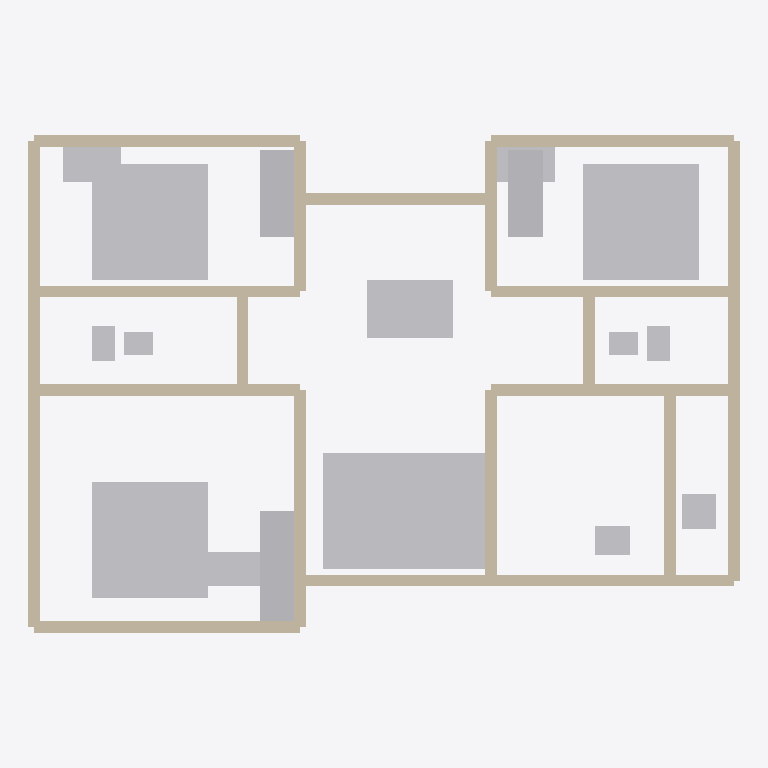
Plan cut of the same IFC building model at storey 'Ground Floor' (level 0.00 m, cut at 1.40 m), seen from above with north up, elements coloured by IFC class (only those large enough to see are counted): 29 other elements (light grey), 21 walls (beige). Cut surfaces are drawn darker.
Extent 12.3 m × 8.6 m × 3.0 m (x, y, z). Storeys (1): Ground Floor at 0.00 m. Elements (66): 45 IfcFurnishingElement, 21 IfcWallStandardCase.

HEADER;
FILE_DESCRIPTION(('ViewDefinition [CoordinationView]'),'2;1');
FILE_NAME('','2026-06-11T12:12:12',(''),(''),'IfcOpenShell 0.8.5-1c5b825','IfcOpenShell 0.8.5-1c5b825','');
FILE_SCHEMA(('IFC4'));
ENDSEC;
DATA;
#12=IFCPROJECT('3M3Sfs8197Pg5fPQuny4Mt',#6,'3BHK Apartment',$,$,$,$,(#11),#8);
#14=IFCSITE('1QXmUF$k921uO00KL1MJhg',$,'Site',$,$,#13,$,$,$,$,$,$,$,$);
#16=IFCBUILDING('3KzQb1IlHEzOqrJSGsd0NC',$,'Structure',$,$,#15,$,$,$,$,$,$);
#18=IFCBUILDINGSTOREY('2tUetihsbBWPmp2krnmtju',$,'Ground Floor',$,$,#17,$,$,$,$);
#451=IFCFURNISHINGELEMENT('1ttVr5rgz4OvBjqpSU3yqY',$,'bed_mb_Mattress',$,$,#450,#447,$);
#565=IFCFURNISHINGELEMENT('31yam9pbj6Mus9_73JNvOO',$,'bed_b2_Mattress',$,$,#564,#561,$);
#508=IFCFURNISHINGELEMENT('0ABo0YjHLAZg8fr9fPL0ev',$,'bed_b1_Mattress',$,$,#507,#504,$);
#622=IFCFURNISHINGELEMENT('23ljOjOWb9pxuJoaZXAzR6',$,'sofa_living_Seat',$,$,#621,#618,$);
#635=IFCFURNISHINGELEMENT('1KsZLcyG5AGeT6YRICKikw',$,'sofa_living_Backrest',$,$,#634,#631,$);
#26=IFCWALLSTANDARDCASE('1L0c4DO7DEaAa9xUs7haf5',$,'wall_ext_left',$,$,#25,#35,$,$);
#82=IFCWALLSTANDARDCASE('0F$xplCGT4ahpSD7wbpL1E',$,'wall_ext_right',$,$,#81,#91,$,$);
#679=IFCFURNISHINGELEMENT('3hb_3IJ9rFe9kp3GiL9Vvm',$,'table_dining_Top',$,$,#678,#675,$);
#68=IFCWALLSTANDARDCASE('1qzN9y6N5Fvf1K4fCwu3CB',$,'wall_ext_bottom_main',$,$,#67,#77,$,$);
#857=IFCFURNISHINGELEMENT('1sUi$zKuz6KPORa1W_IbFg',$,'wardrobe_mb_Body',$,$,#856,#853,$);
#40=IFCWALLSTANDARDCASE('1upbhivxL2mOqB_hIDwZ6g',$,'wall_ext_bottom_mb',$,$,#39,#49,$,$);
#96=IFCWALLSTANDARDCASE('0RHEmq_EL3F9MIMu965idr',$,'wall_ext_top_b1',$,$,#95,#105,$,$);
#166=IFCWALLSTANDARDCASE('1Ph4TX4XzEC8HvgY5oe3xH',$,'wall_int_mb_top',$,$,#165,#175,$,$);
#893=IFCFURNISHINGELEMENT('1a7hxK5E17IupJpEF5cmeb',$,'wardrobe_b2_Body',$,$,#892,#889,$);
#875=IFCFURNISHINGELEMENT('08F1pZPBLAT9_jyRtGXFvj',$,'wardrobe_b1_Body',$,$,#874,#871,$);
#152=IFCWALLSTANDARDCASE('3VaaorZ6HDnfT5LSF4qdEG',$,'wall_ext_top_b2',$,$,#151,#161,$,$);
#194=IFCWALLSTANDARDCASE('2FwiG0_D1DCe$DtDrOKivJ',$,'wall_int_b1_bottom',$,$,#193,#203,$,$);
#250=IFCWALLSTANDARDCASE('3RqpU6hhT0o8G6b5nzK_8T',$,'wall_int_kitchen_top',$,$,#249,#259,$,$);
#264=IFCWALLSTANDARDCASE('0eqcSU_Af4_u0evFTaWSlU',$,'wall_int_b2_bottom',$,$,#263,#273,$,$);
#124=IFCWALLSTANDARDCASE('2_vbLW8ATA2Qpjqu7bS6dz',$,'wall_ext_balcony_back',$,$,#123,#133,$,$);
#180=IFCWALLSTANDARDCASE('3UytQP5gL5bORzgdMku2Ku',$,'wall_int_mb_right',$,$,#179,#189,$,$);
#236=IFCWALLSTANDARDCASE('0RLn8GrAH3zQ0zEBFq8kx$',$,'wall_int_kitchen_left',$,$,#235,#245,$,$);
#306=IFCWALLSTANDARDCASE('3tuiBXAoH4sREvowUepocQ',$,'wall_int_utility_div',$,$,#305,#315,$,$);
#981=IFCFURNISHINGELEMENT('2jlnI$n9v7Wu6rZphNp7Im',$,'desk_b1_Top',$,$,#980,#977,$);
#648=IFCFURNISHINGELEMENT('1dsKk6AdH3XvqO5Ba5U6a6',$,'sofa_living_LeftArm',$,$,#647,#644,$);
#911=IFCFURNISHINGELEMENT('0rXqVMuUvDQxsBCoeJuMH6',$,'desk_mb_Top',$,$,#910,#907,$);
#464=IFCFURNISHINGELEMENT('0ciAQIMub5_QCyjz9S9z97',$,'bed_mb_Headboard',$,$,#463,#460,$);
#578=IFCFURNISHINGELEMENT('09n3kYMtDCwgKtDaWErJSP',$,'bed_b2_Headboard',$,$,#577,#574,$);
#839=IFCFURNISHINGELEMENT('2rvjcW7D57gwRZ9HECMl_U',$,'stove_kitchen_Body',$,$,#838,#835,$);
#278=IFCWALLSTANDARDCASE('3KsXuKAfH8avX_ED9ruerF',$,'wall_int_b2_left',$,$,#277,#287,$,$);
#292=IFCWALLSTANDARDCASE('3B9S0vMvX7BuFCdL1dhYVB',$,'wall_int_t2_left',$,$,#291,#301,$,$);
#521=IFCFURNISHINGELEMENT('0DcUb1Zcr5uuy8GV1JqqCc',$,'bed_b1_Headboard',$,$,#520,#517,$);
#208=IFCWALLSTANDARDCASE('16LbfvCm1E$gB7dyheo$SU',$,'wall_int_b1_right',$,$,#207,#217,$,$);
#821=IFCFURNISHINGELEMENT('3nSUx1449EnQegZ$bsDphn',$,'sink_kitchen_Body',$,$,#820,#817,$);
#661=IFCFURNISHINGELEMENT('3gQBH7BOf95wTtFmirKPqc',$,'sofa_living_RightArm',$,$,#660,#657,$);
#222=IFCWALLSTANDARDCASE('0jGHzCIbvEUBWaaQIRBrob',$,'wall_int_t1_right',$,$,#221,#231,$,$);
#1051=IFCFURNISHINGELEMENT('1f4vEMQb1FThmaubRyNigv',$,'desk_b2_Top',$,$,#1050,#1047,$);
#749=IFCFURNISHINGELEMENT('1agTEGpMn9buKLcvwzDizw',$,'wc_t1_Body',$,$,#748,#745,$);
#785=IFCFURNISHINGELEMENT('2fCzvSxYb90AJoPN3jxvov',$,'wc_t2_Body',$,$,#784,#781,$);
#767=IFCFURNISHINGELEMENT('273xp_1J1CxwPSo_CWTj6O',$,'basin_t1_Body',$,$,#766,#763,$);
#803=IFCFURNISHINGELEMENT('31z5afb6T0bhqlPqoJ245$',$,'basin_t2_Body',$,$,#802,#799,$);
#110=IFCWALLSTANDARDCASE('0Nua7p80fDDvYOeA3GAPrX',$,'wall_ext_balcony_l',$,$,#109,#119,$,$);
#138=IFCWALLSTANDARDCASE('0PEQWSQkD61vppUMZ6VpXm',$,'wall_ext_balcony_r',$,$,#137,#147,$,$);
#490=IFCFURNISHINGELEMENT('0Qk2yH3vD41vwoBxijfD0w',$,'bed_mb_PillowRight',$,$,#489,#486,$);
#547=IFCFURNISHINGELEMENT('05ngOmW51FQAn8Qo1NVo3x',$,'bed_b1_PillowRight',$,$,#546,#543,$);
#591=IFCFURNISHINGELEMENT('05hJP1Vev23uCiZxMPEE5w',$,'bed_b2_PillowLeft',$,$,#590,#587,$);
#604=IFCFURNISHINGELEMENT('12$TREWyr5yxuvuuNasBFh',$,'bed_b2_PillowRight',$,$,#603,#600,$);
#477=IFCFURNISHINGELEMENT('1JYmDpN3DFnuHoSXg86zbd',$,'bed_mb_PillowLeft',$,$,#476,#473,$);
#534=IFCFURNISHINGELEMENT('1ikZoEp11AqgzKWCBuzkM7',$,'bed_b1_PillowLeft',$,$,#533,#530,$);
#54=IFCWALLSTANDARDCASE('2Hzta05fH1eezSV_I2BoA0',$,'wall_ext_entrance_step',$,$,#53,#63,$,$);
ENDSEC;
